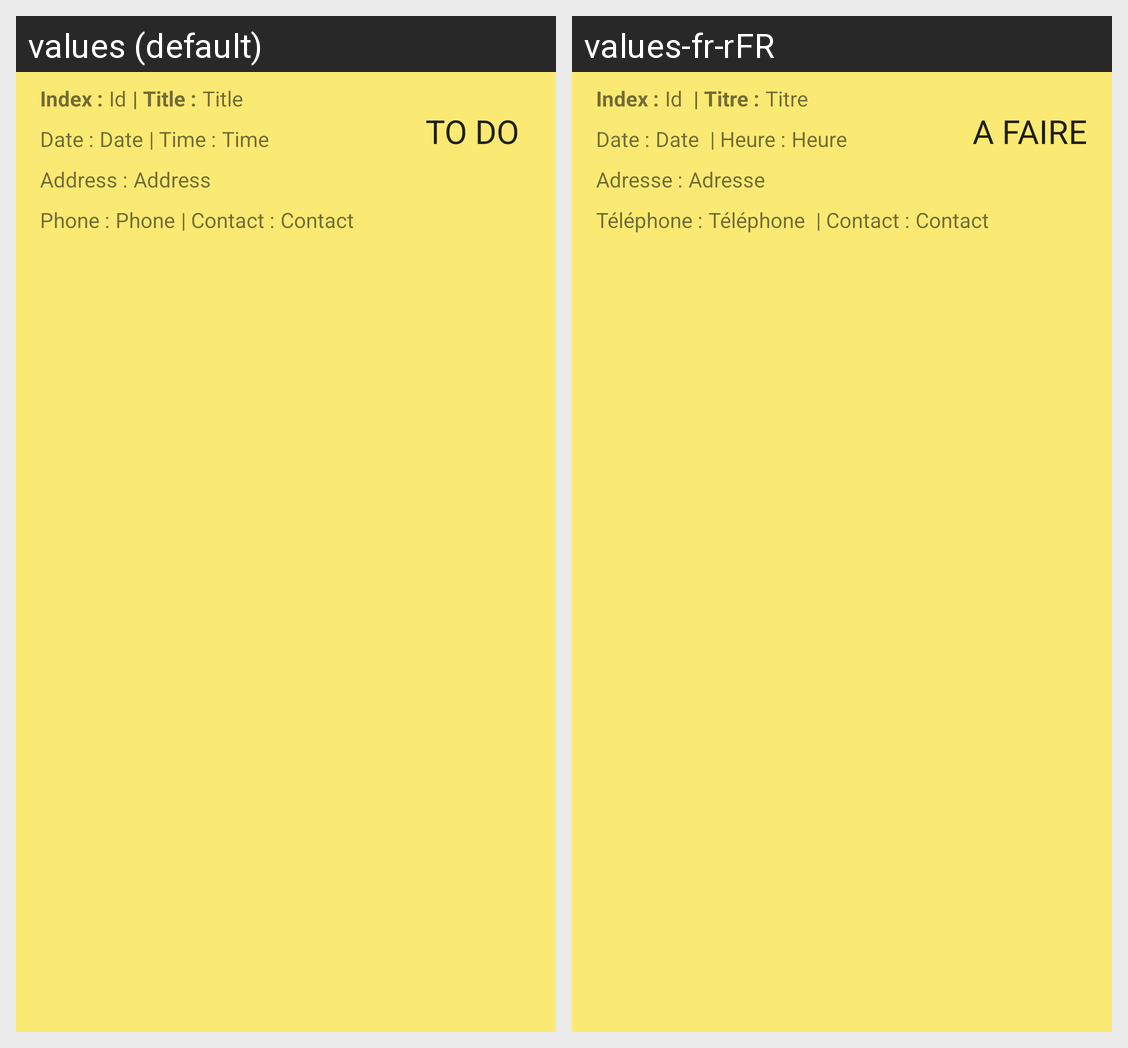

This grid shows one Android layout under two languages. Give, for every string resource on the screen, its name, the default text and each shown locale's text.
Android screen res/layout/moment_item_view.xml rendered under 2 locales, left to right: values (default), values-fr-rFR. Device: Nexus 5 (rendered at 1080×1920; each locale shown at half size, 540×960, under a caption strip naming it); theme Theme.RDV_App_Meunier_Nicolas.
Strings drawn on this screen, with the default value and each locale's value (text and hints the layout hard-codes, and strings that could not be matched under every locale, appear in the picture but are not listed):

StringTime2
  values: Time
  values-fr-rFR: Heure

StringAdresse2
  values: Address
  values-fr-rFR: Adresse

StringPhone2
  values: Phone
  values-fr-rFR: Téléphone

StringContact2
  values: Contact
  values-fr-rFR: Contact

StringTitle2
  values: Title
  values-fr-rFR: Titre

StringDate2
  values: Date
  values-fr-rFR: Date

StringId2
  values: Id
  values-fr-rFR: Id

Title
  values: | Title :
  values-fr-rFR:  | Titre :

Index
  values: Index :
  values-fr-rFR: Index :

Date
  values: Date :
  values-fr-rFR: Date :

Time
  values: | Time :
  values-fr-rFR:  | Heure :

Address
  values: Address :
  values-fr-rFR: Adresse :

Phone
  values: Phone :
  values-fr-rFR: Téléphone :

Contact
  values: | Contact :
  values-fr-rFR:  | Contact :

StringToDo2
  values: TO DO
  values-fr-rFR: A FAIRE
